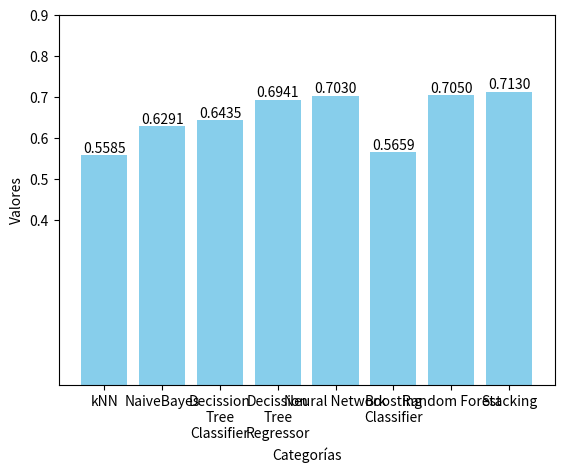

Write Python code to recreate this figure.
import matplotlib.pyplot as plt

# Valores que quieres representar en el gráfico de barras
valores = [0.558458496, 0.629064700, 0.643453991, 0.694138675, 0.703, 0.5659, 0.705, 0.713016321]
etiquetas = ['kNN', 'NaiveBayes', 'Decission\nTree\nClassifier', 'Decission\nTree\nRegressor', 'Neural Network', 'Boosting\nClassifier', 'Random Forest', 'Stacking']

# Posiciones en el eje x para las barras
posiciones = range(len(valores))

# Crear el gráfico de barras
plt.bar(posiciones, valores, tick_label=etiquetas, color='skyblue')
for i, valor in enumerate(valores):
    plt.text(i, valor, f'{valor:.4f}', ha='center', va='bottom')
valores_y = [0.4, 0.5, 0.6, 0.7, 0.8, 0.9]
plt.yticks(valores_y)
# Agregar etiquetas a los ejes
plt.xlabel('Categorías')
plt.ylabel('Valores')

# Mostrar el gráfico
plt.show()
